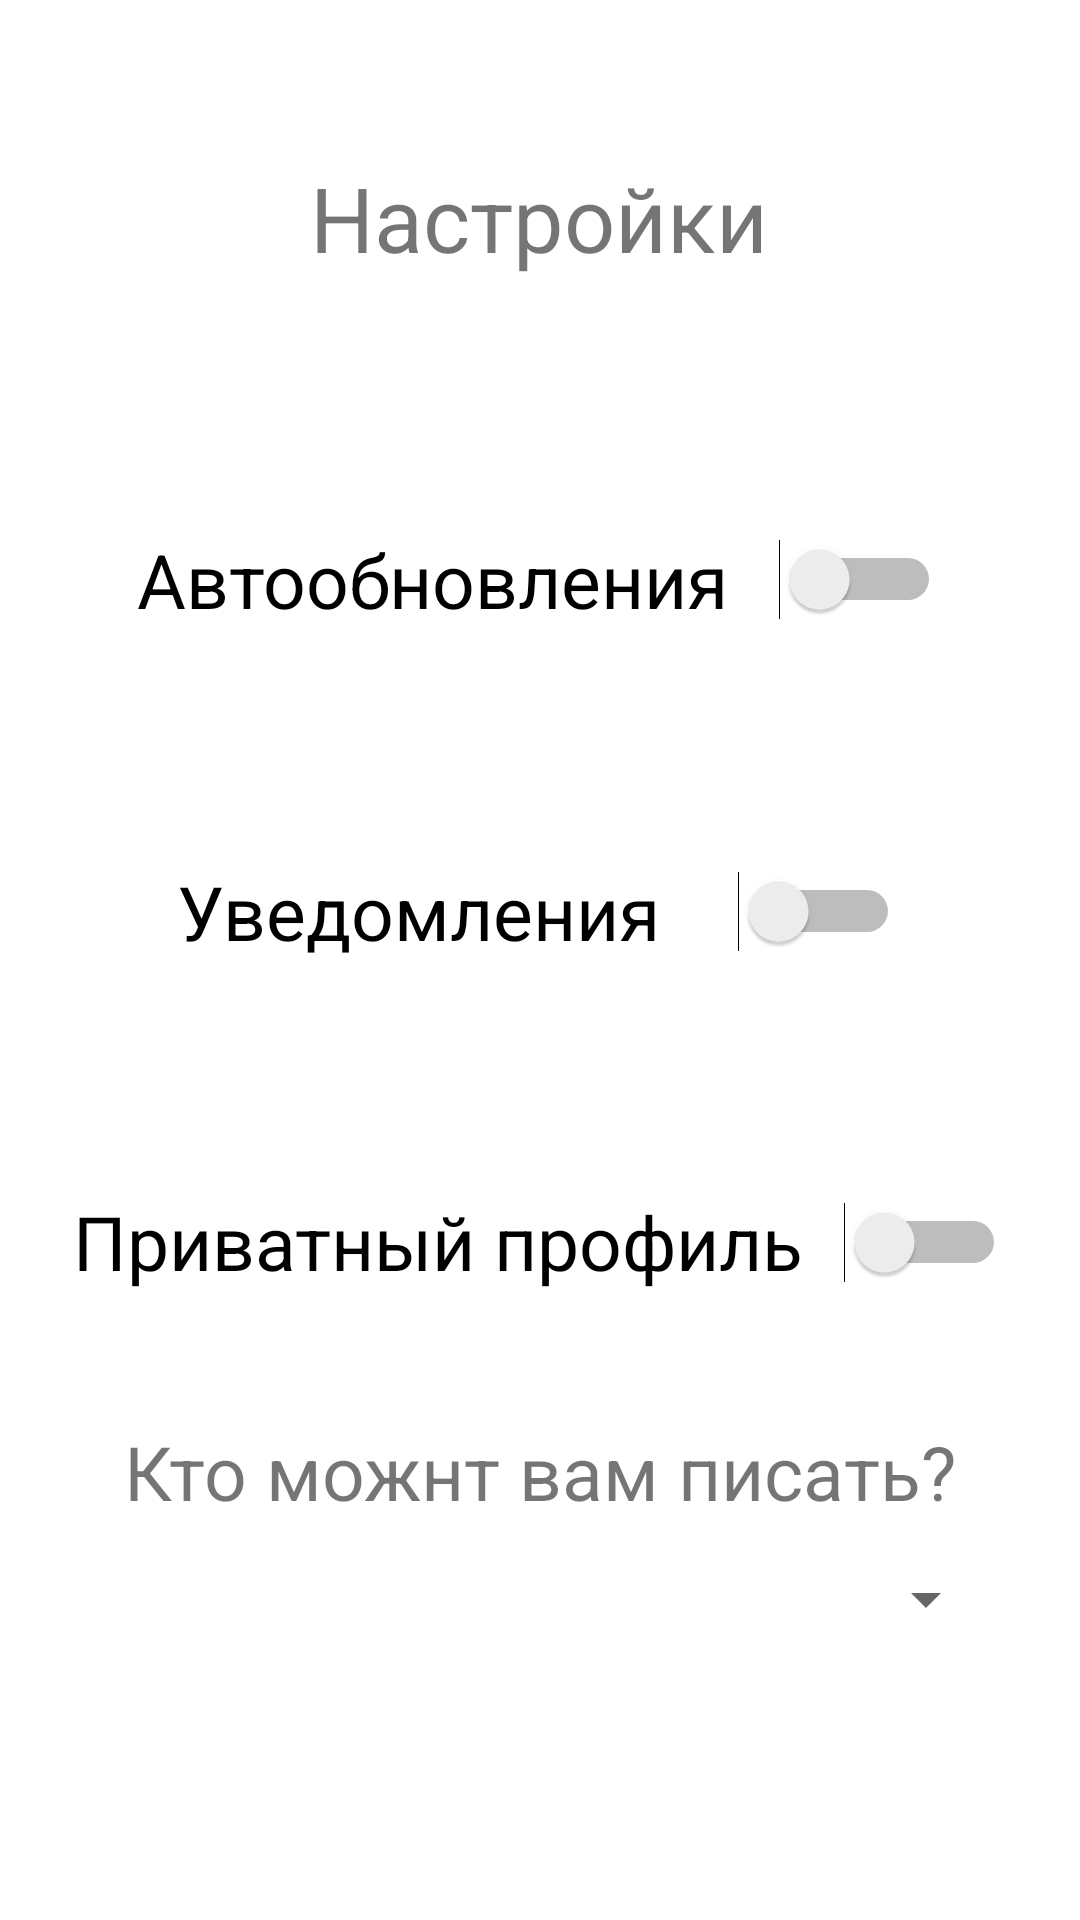

The Android layout XML behind this screen, and the referenced resources:
<!-- AndroidManifest.xml: application theme Theme.PracticalWork5 -->
<!-- res/layout/activity_settings.xml -->
<?xml version="1.0" encoding="utf-8"?>
<androidx.constraintlayout.widget.ConstraintLayout xmlns:android="http://schemas.android.com/apk/res/android"
    xmlns:app="http://schemas.android.com/apk/res-auto"
    xmlns:tools="http://schemas.android.com/tools"
    android:layout_width="match_parent"
    android:layout_height="match_parent"
    tools:context=".SettingsActivity">

    <TextView
        android:id="@+id/textView3"
        android:layout_width="wrap_content"
        android:layout_height="wrap_content"
        android:text="Настройки"
        android:textSize="30dp"
        app:layout_constraintBottom_toBottomOf="parent"
        app:layout_constraintEnd_toEndOf="parent"
        app:layout_constraintHorizontal_bias="0.498"
        app:layout_constraintStart_toStartOf="parent"
        app:layout_constraintTop_toTopOf="parent"
        app:layout_constraintVertical_bias="0.087" />

    <TextView
        android:layout_width="wrap_content"
        android:layout_height="wrap_content"
        android:text="Кто можнт вам писать?"
        android:textSize="25dp"
        app:layout_constraintBottom_toBottomOf="parent"
        app:layout_constraintEnd_toEndOf="parent"
        app:layout_constraintStart_toStartOf="parent"
        app:layout_constraintTop_toTopOf="parent"
        app:layout_constraintVertical_bias="0.781" />

    <Switch
        android:id="@+id/switch1"
        android:layout_width="268dp"
        android:layout_height="57dp"
        android:text="Автообновления"
        android:textSize="25dp"
        app:layout_constraintBottom_toBottomOf="parent"
        app:layout_constraintEnd_toEndOf="parent"
        app:layout_constraintHorizontal_bias="0.495"
        app:layout_constraintStart_toStartOf="parent"
        app:layout_constraintTop_toBottomOf="@+id/textView3"
        app:layout_constraintVertical_bias="0.147" />

    <Switch
        android:id="@+id/switch3"
        android:layout_width="311dp"
        android:layout_height="50dp"
        android:text="Приватный профиль"
        android:textSize="25dp"
        app:layout_constraintBottom_toBottomOf="parent"
        app:layout_constraintEnd_toEndOf="parent"
        app:layout_constraintHorizontal_bias="0.495"
        app:layout_constraintStart_toStartOf="parent"
        app:layout_constraintTop_toBottomOf="@+id/textView3"
        app:layout_constraintVertical_bias="0.596" />

    <Switch
        android:id="@+id/switch2"
        android:layout_width="241dp"
        android:layout_height="55dp"
        android:text="Уведомления"
        android:textSize="25dp"
        app:layout_constraintBottom_toBottomOf="parent"
        app:layout_constraintEnd_toEndOf="parent"
        app:layout_constraintHorizontal_bias="0.495"
        app:layout_constraintStart_toStartOf="parent"
        app:layout_constraintTop_toBottomOf="@+id/textView3"
        app:layout_constraintVertical_bias="0.373" />

    <Spinner
        android:id="@+id/spinner"
        android:layout_width="305dp"
        android:layout_height="49dp"
        app:layout_constraintBottom_toBottomOf="parent"
        app:layout_constraintEnd_toEndOf="parent"
        app:layout_constraintStart_toStartOf="parent"
        app:layout_constraintTop_toBottomOf="@+id/textView3"
        app:layout_constraintVertical_bias="0.835" />
</androidx.constraintlayout.widget.ConstraintLayout>
<!-- resources referenced by this layout -->
<resources>
  <style name="Theme.PracticalWork5" parent="Theme.MaterialComponents.DayNight.DarkActionBar">
          
          <item name="colorPrimary">@color/purple_500</item>
          <item name="colorPrimaryVariant">@color/purple_700</item>
          <item name="colorOnPrimary">@color/white</item>
          
          <item name="colorSecondary">@color/teal_200</item>
          <item name="colorSecondaryVariant">@color/teal_700</item>
          <item name="colorOnSecondary">@color/black</item>
          
          <item name="android:statusBarColor">?attr/colorPrimaryVariant</item>
          
      </style>
  <!-- not gathered from this repository: default colours our renderer supplied (Android Studio template values) -->
  <color name="purple_500">#FF6200EE</color>
  <color name="purple_700">#FF3700B3</color>
  <color name="teal_200">#FF03DAC5</color>
  <color name="teal_700">#FF018786</color>
  <color name="black">#FF000000</color>
  <color name="white">#FFFFFFFF</color>
</resources>
